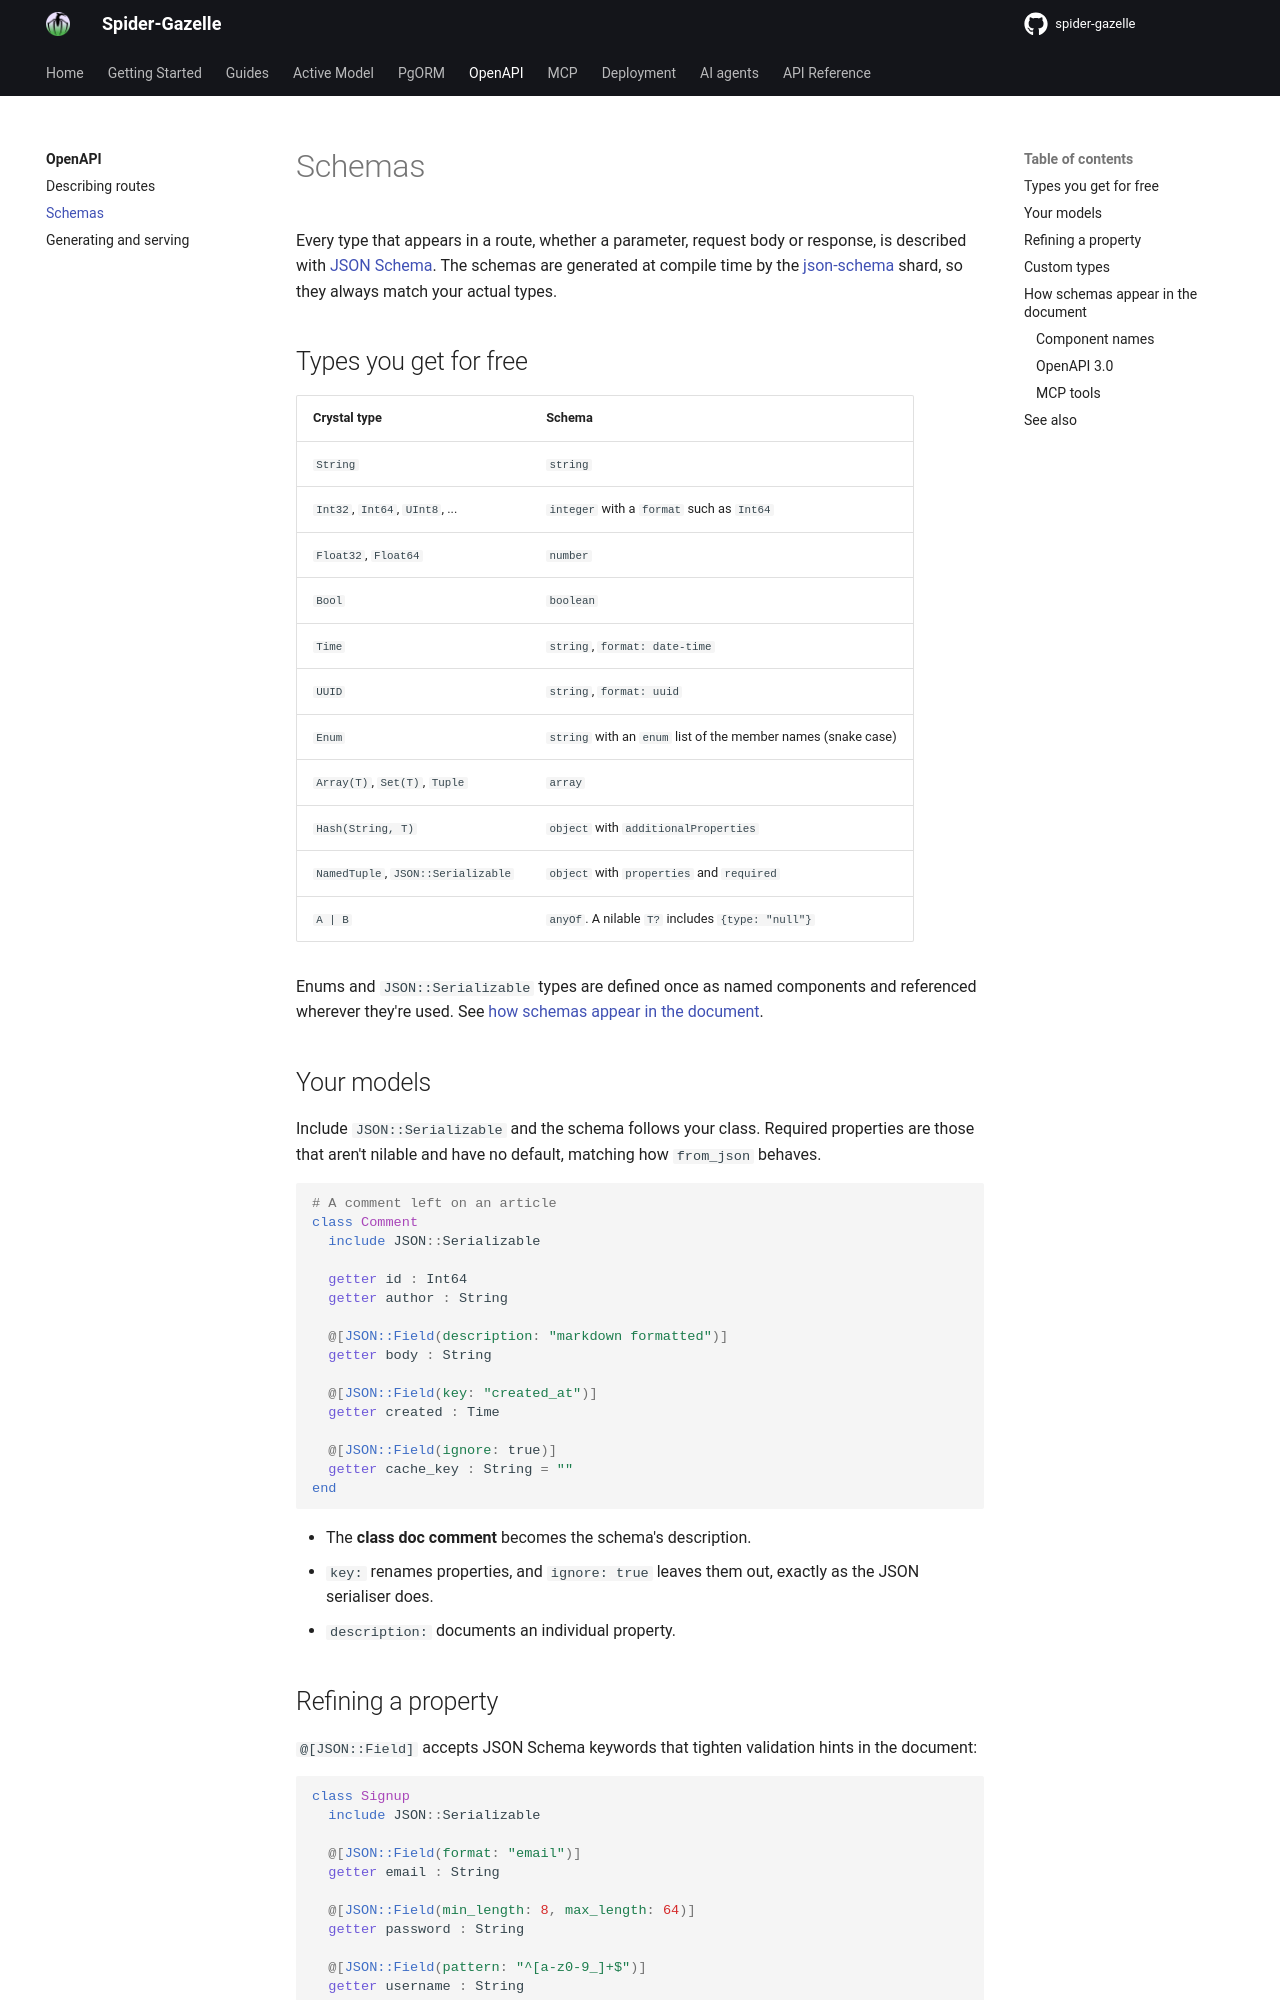

repository: spider-gazelle/guide · page: openapi/schemas/index.html · generator: mkdocs

# Schemas

Every type that appears in a route, whether a parameter, request body or response, is
described with [JSON Schema](https://json-schema.org/). The schemas are generated at
compile time by the [json-schema](https://github.com/spider-gazelle/json-schema) shard,
so they always match your actual types.

## Types you get for free

| Crystal type | Schema |
|---|---|
| `String` | `string` |
| `Int32`, `Int64`, `UInt8`, ... | `integer` with a `format` such as `Int64` |
| `Float32`, `Float64` | `number` |
| `Bool` | `boolean` |
| `Time` | `string`, `format: date-time` |
| `UUID` | `string`, `format: uuid` |
| `Enum` | `string` with an `enum` list of the member names (snake case) |
| `Array(T)`, `Set(T)`, `Tuple` | `array` |
| `Hash(String, T)` | `object` with `additionalProperties` |
| `NamedTuple`, `JSON::Serializable` | `object` with `properties` and `required` |
| `A | B` | `anyOf`. A nilable `T?` includes `{type: "null"}` |

Enums and `JSON::Serializable` types are defined once as named components and referenced
wherever they're used. See [how schemas appear in the document](#how-schemas-appear-in-the-document).

## Your models

Include `JSON::Serializable` and the schema follows your class. Required properties are
those that aren't nilable and have no default, matching how `from_json` behaves.

```crystal
# A comment left on an article
class Comment
  include JSON::Serializable

  getter id : Int64
  getter author : String

  @[JSON::Field(description: "markdown formatted")]
  getter body : String

  @[JSON::Field(key: "created_at")]
  getter created : Time

  @[JSON::Field(ignore: true)]
  getter cache_key : String = ""
end
```

- The **class doc comment** becomes the schema's description.
- `key:` renames properties, and `ignore: true` leaves them out, exactly as the JSON
  serialiser does.
- `description:` documents an individual property.
